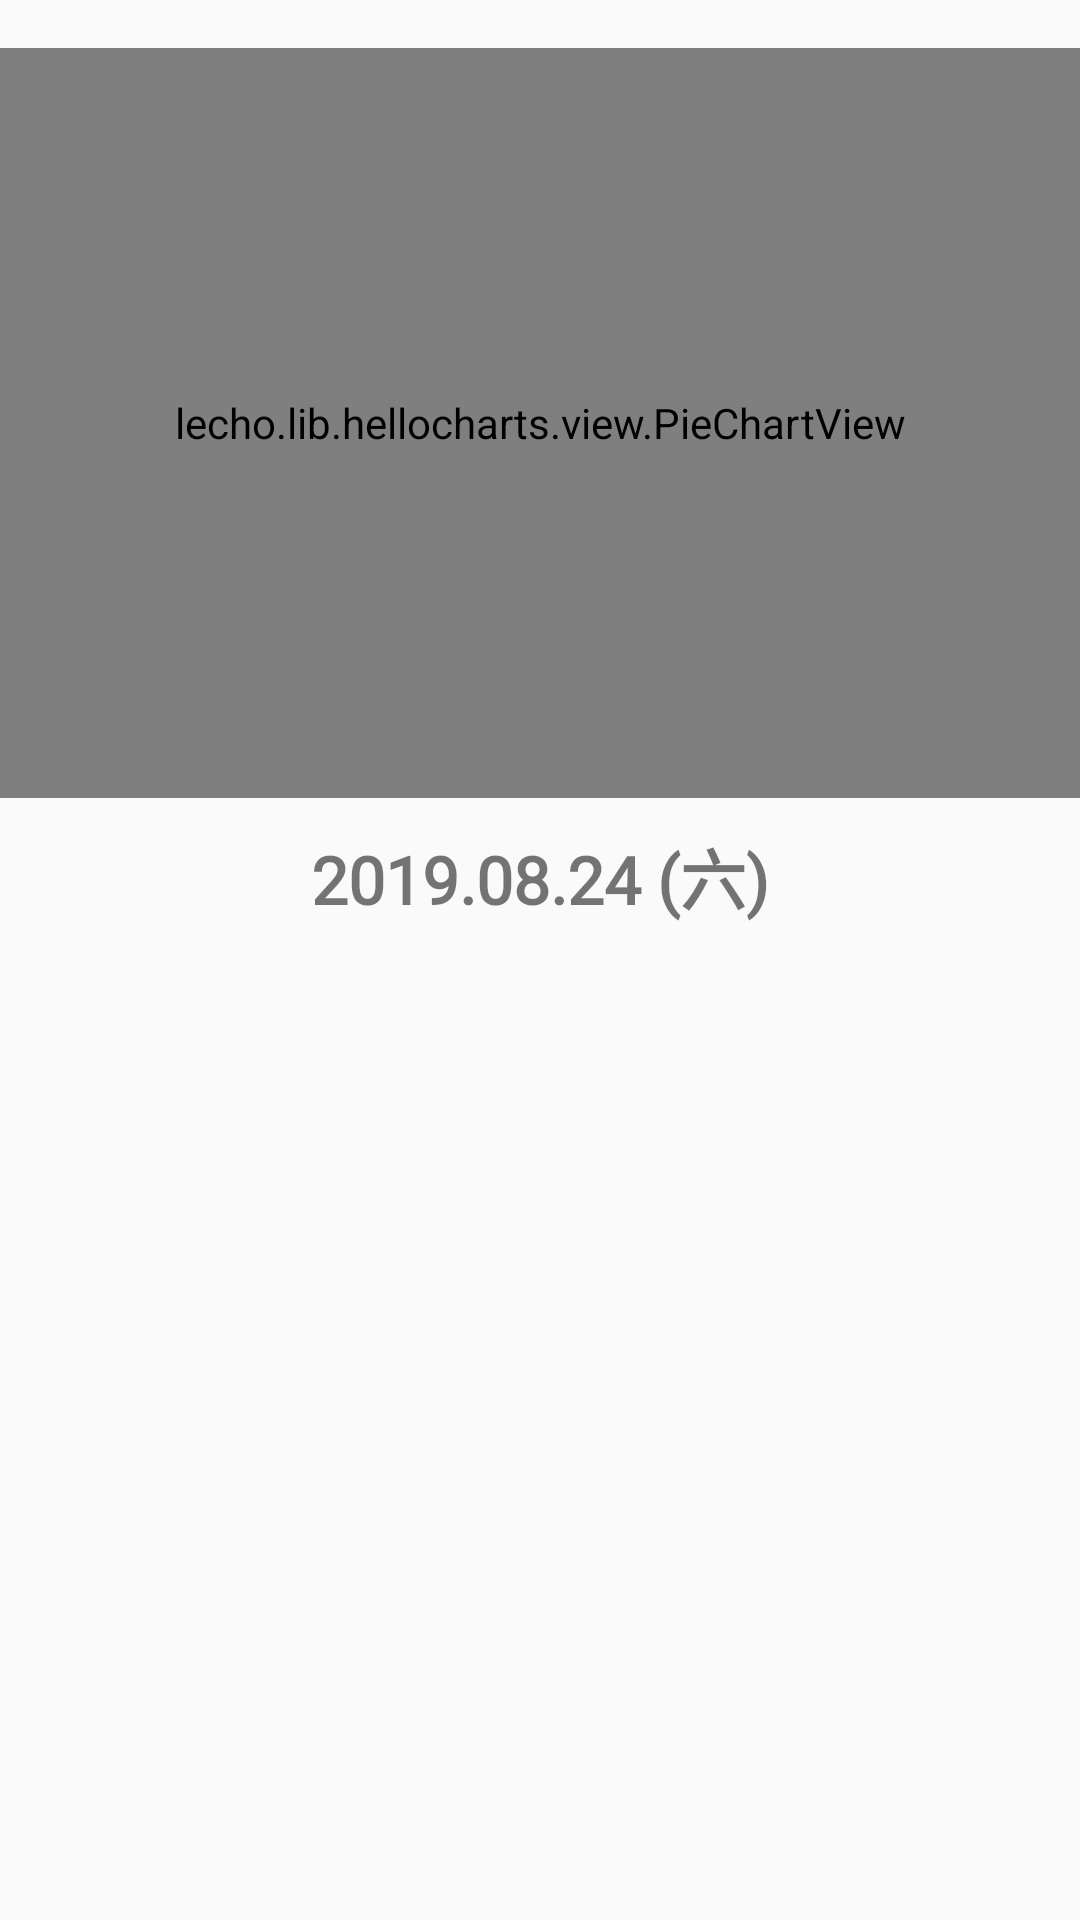

Write the Android layout XML for this screen, with the resource values it uses.
<!-- AndroidManifest.xml: application theme AppTheme -->
<!-- res/layout/fragment_month_calendar.xml -->
<?xml version="1.0" encoding="utf-8"?>
<layout xmlns:android="http://schemas.android.com/apk/res/android"
        xmlns:app="http://schemas.android.com/apk/res-auto" xmlns:tools="http://schemas.android.com/tools">

    <data>
        <variable name="viewModel" type="com.snc.farmaccount.statistic.StatisticViewModel"/>
    </data>

    <androidx.constraintlayout.widget.ConstraintLayout
            android:layout_width="match_parent"
            android:layout_height="wrap_content"
            android:background="@color/egg_yellow"
            tools:context=".statistic.MonthCalendarFragment">

        <lecho.lib.hellocharts.view.PieChartView
                android:id="@+id/dynamicArcView"
                android:layout_width="0dp"
                android:layout_height="250dp"
                android:layout_marginTop="16dp"
                app:layout_constraintStart_toStartOf="parent"
                app:layout_constraintEnd_toEndOf="parent"
                app:layout_constraintTop_toTopOf="parent"/>

        <androidx.constraintlayout.widget.ConstraintLayout
                android:id="@+id/date"
                android:layout_width="0dp"
                android:layout_height="wrap_content"
                app:layout_constraintEnd_toEndOf="parent"
                app:layout_constraintStart_toStartOf="parent"
                app:layout_constraintHorizontal_bias="0.0"
                app:layout_constraintTop_toBottomOf="@+id/dynamicArcView">

            <TextView
                    android:id="@+id/text_month"
                    android:text="@string/date"
                    android:layout_width="0dp"
                    android:layout_height="wrap_content"
                    android:fontFamily="@font/gen_normal"
                    android:textSize="22sp"
                    android:gravity="center"
                    android:layout_marginBottom="5dp"
                    android:textColor="@color/expend_title"
                    android:textStyle="bold"
                    android:layout_marginTop="10dp"
                    app:layout_constraintEnd_toEndOf="parent"
                    app:layout_constraintStart_toStartOf="parent"
                    app:layout_constraintTop_toTopOf="parent"
                    app:layout_constraintBottom_toBottomOf="parent"
                    app:layout_constraintHorizontal_bias="0.0"
                    app:layout_constraintVertical_bias="1.0"/>

        </androidx.constraintlayout.widget.ConstraintLayout>

        <androidx.recyclerview.widget.RecyclerView
                android:id="@+id/total_list"
                android:layout_width="0dp"
                android:layout_height="0dp"
                android:overScrollMode="never"
                android:layout_marginStart="16dp"
                android:layout_marginEnd="16dp"
                android:layout_marginTop="8dp"
                android:visibility="visible"
                tools:listitem="@layout/item_statistic_event"
                tools:itemCount="7"
                app:layoutManager="androidx.recyclerview.widget.LinearLayoutManager"
                app:layout_constraintEnd_toEndOf="parent"
                app:listTotal="@{viewModel.sum}"
                app:layout_constraintStart_toStartOf="parent"
                app:layout_constraintTop_toBottomOf="@+id/date"
                app:layout_constraintHorizontal_bias="0.0"
                app:layout_constraintBottom_toBottomOf="parent"
                app:layout_constraintVertical_bias="0.0">
        </androidx.recyclerview.widget.RecyclerView>

        <androidx.recyclerview.widget.RecyclerView
                android:id="@+id/detail_list"
                android:layout_width="0dp"
                android:layout_height="0dp"
                android:overScrollMode="never"
                android:layout_marginStart="16dp"
                android:layout_marginEnd="16dp"
                android:visibility="gone"
                android:layout_marginTop="8dp"
                android:layout_marginBottom="8dp"
                tools:listitem="@layout/item_statistic_event"
                tools:itemCount="7"
                app:layoutManager="androidx.recyclerview.widget.LinearLayoutManager"
                app:layout_constraintEnd_toEndOf="parent"
                app:listStatistic="@{viewModel.event}"
                app:layout_constraintStart_toStartOf="parent"
                app:layout_constraintHorizontal_bias="0.498"
                app:layout_constraintTop_toBottomOf="@+id/date"
                app:layout_constraintBottom_toBottomOf="parent">
        </androidx.recyclerview.widget.RecyclerView>

        <TextView
                android:id="@+id/spend_hint"
                android:layout_width="wrap_content"
                android:layout_height="wrap_content"
                android:text="@string/no_spend"
                android:layout_marginEnd="8dp"
                android:textStyle="bold"
                android:textColor="@color/md_amber_100_dark"
                android:layout_marginStart="8dp"
                android:layout_marginTop="144dp"
                android:textSize="20sp"
                android:visibility="invisible"
                android:fontFamily="@font/gen_normal"
                app:layout_constraintEnd_toEndOf="parent"
                app:layout_constraintHorizontal_bias="0.496"
                app:layout_constraintStart_toStartOf="parent"
                app:layout_constraintTop_toBottomOf="@+id/date"/>

    </androidx.constraintlayout.widget.ConstraintLayout>
</layout>
<!-- res/layout/item_statistic_event.xml (included above) -->
<?xml version="1.0" encoding="utf-8"?>
<layout xmlns:android="http://schemas.android.com/apk/res/android"
        xmlns:app="http://schemas.android.com/apk/res-auto">

    <data>
        <variable name="event" type="com.snc.farmaccount.object.Event"/>
    </data>

    <androidx.constraintlayout.widget.ConstraintLayout
            android:orientation="vertical"
            android:layout_width="match_parent"
            android:layout_height="wrap_content">

        <androidx.constraintlayout.widget.ConstraintLayout
                android:id="@+id/price"
                android:layout_width="0dp"
                android:layout_height="40dp"
                android:background="@drawable/radius_border"
                android:layout_marginEnd="8dp"
                android:layout_marginStart="8dp"
                android:layout_marginTop="5dp"
                android:layout_marginBottom="5dp"
                app:layout_constraintEnd_toEndOf="parent"
                app:layout_constraintStart_toStartOf="parent"
                app:layout_constraintHorizontal_bias="1.0"
                app:layout_constraintTop_toTopOf="parent"
                app:layout_constraintBottom_toBottomOf="parent">

            <TextView
                    android:id="@+id/title_tag"
                    android:layout_width="wrap_content"
                    android:layout_height="0dp"
                    android:textSize="16sp"
                    android:gravity="center"
                    android:layout_marginStart="10dp"
                    android:text="@string/tag_cloth"
                    android:fontFamily="@font/gen_normal"
                    app:layout_constraintTop_toTopOf="parent"
                    app:layout_constraintBottom_toBottomOf="parent"
                    app:layout_constraintVertical_bias="0.0"
                    app:layout_constraintStart_toEndOf="@+id/image_tag"/>

            <TextView
                    android:id="@+id/text_price"
                    android:text="@string/price_tool_text"
                    android:layout_width="0dp"
                    android:layout_height="wrap_content"
                    android:paddingStart="6dp"
                    android:textSize="18sp"
                    android:textColor="@color/fui_bgGoogle"
                    android:fontFamily="@font/gen_normal"
                    android:gravity="center"
                    android:layout_marginEnd="16dp"
                    app:layout_constraintEnd_toEndOf="parent"
                    app:layout_constraintTop_toTopOf="parent"
                    app:layout_constraintBottom_toBottomOf="parent"/>

            <ImageView
                    android:id="@+id/image_tag"
                    android:layout_width="24dp"
                    android:layout_height="24dp"
                    android:layout_marginStart="10dp"
                    app:layout_constraintStart_toStartOf="parent"
                    app:layout_constraintBottom_toBottomOf="parent"
                    app:layout_constraintTop_toTopOf="parent"
                    app:srcCompat="@drawable/tag_eat"
                    app:layout_constraintVertical_bias="0.5"/>

        </androidx.constraintlayout.widget.ConstraintLayout>

    </androidx.constraintlayout.widget.ConstraintLayout>
</layout>
<!-- resources referenced by this layout -->
<resources>
  <!-- drawable radius_border (drawable) -->
  <?xml version="1.0" encoding="utf-8"?>
  <shape xmlns:android="http://schemas.android.com/apk/res/android">
      <solid android:color="@android:color/white"/>
      <corners android:radius="20dp"/>
      <stroke
              android:width="1dp"
              android:color="#97C197" />
  </shape>
  <!-- drawable tag_eat: png bitmap (drawable, 1502 bytes) -->
  <string name="date">2019.08.24 (六)</string>
  <string name="no_spend">尚無此類別的花費及收入</string>
  <string name="price_tool_text">-$80</string>
  <string name="tag_cloth">衣服</string>
  <style name="AppTheme" parent="Theme.AppCompat.Light.NoActionBar">
          
          <item name="colorPrimary">@color/colorPrimary</item>
          <item name="colorPrimaryDark">@color/colorPrimaryDark</item>
          <item name="colorAccent">@color/colorAccent</item>
          <item name="android:windowTranslucentStatus">true</item>
          <item name="windowActionBar">false</item>
          <item name="windowNoTitle">true</item>
      </style>
  <color name="colorPrimary">#008577</color>
  <color name="colorPrimaryDark">#00574B</color>
  <color name="colorAccent">#D81B60</color>
  
      //radius bar
</resources>
